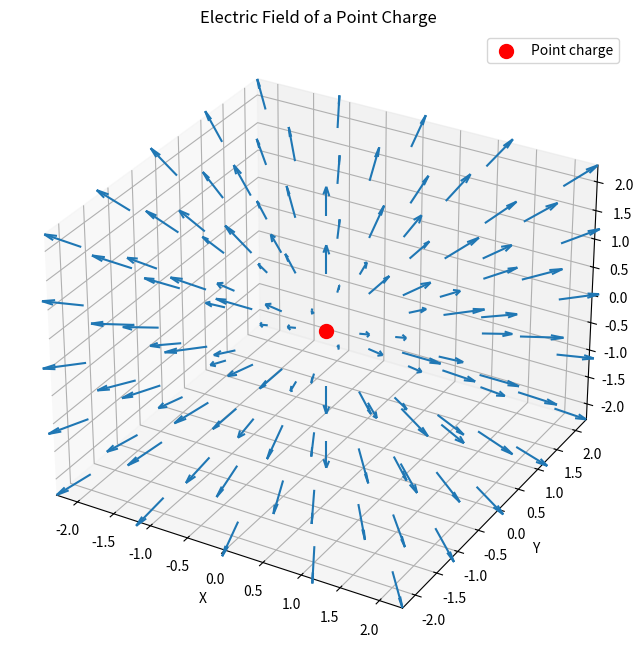

This figure's Python source:
import numpy as np
import matplotlib.pyplot as plt
from mpl_toolkits.mplot3d import Axes3D

# Create a point charge
q = 1  # charge
k = 1  # Coulomb's constant (simplified)

# Define electric field
def E(x, y, z):
    r = np.sqrt(x**2 + y**2 + z**2)
    return k * q * np.array([x, y, z]) / (r**3)

# Create grid
x, y, z = np.meshgrid(np.linspace(-2, 2, 5),
                      np.linspace(-2, 2, 5),
                      np.linspace(-2, 2, 5))

# Calculate electric field
Ex, Ey, Ez = E(x, y, z)

# Plot
fig = plt.figure(figsize=(10, 8))
ax = fig.add_subplot(111, projection='3d')

# Plot electric field vectors
ax.quiver(x, y, z, Ex, Ey, Ez, length=0.5, normalize=True)

# Plot charge
ax.scatter([0], [0], [0], color='r', s=100, label='Point charge')

ax.set_xlabel('X')
ax.set_ylabel('Y')
ax.set_zlabel('Z')
ax.set_title("Electric Field of a Point Charge")
ax.legend()

plt.show()

print("Gauss's Law: ∮ E • dA = q / ε₀")
print("This relates the electric field flux through a closed surface")
print("to the enclosed charge, demonstrating the Divergence Theorem.")
